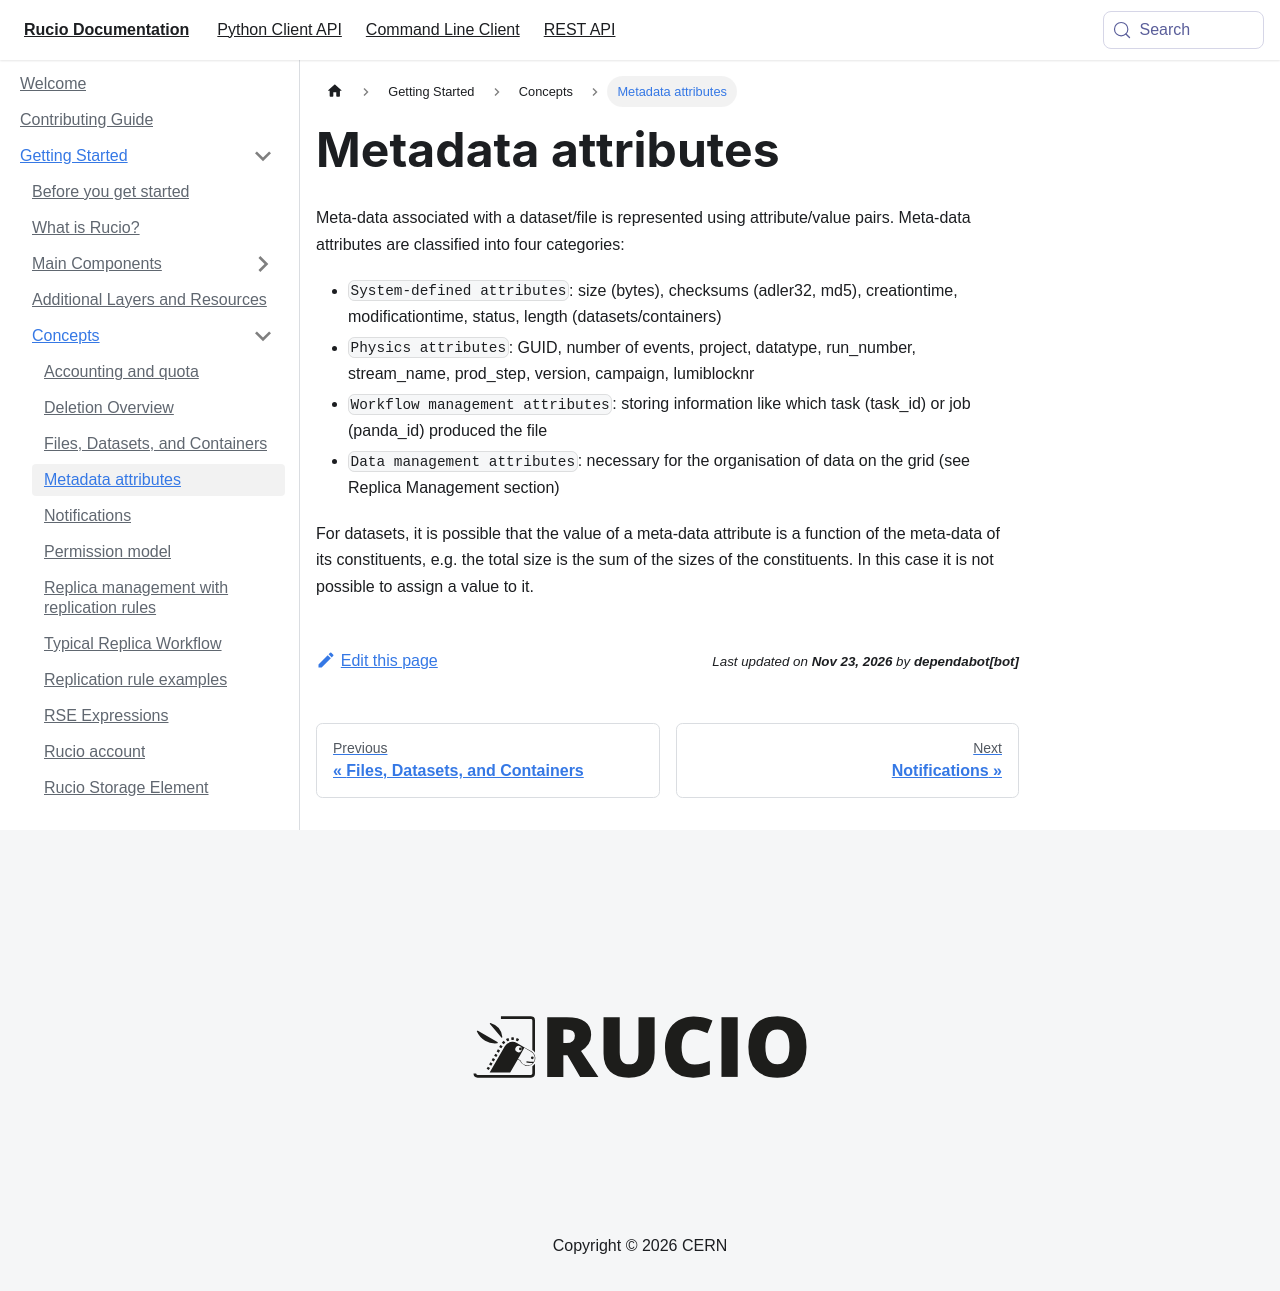

repository: rucio/documentation · page: started/concepts/metadata_attributes/index.html · generator: mkdocs

---
id: metadata_attributes
title: Metadata attributes
---

Meta-data associated with a dataset/file is represented using
attribute/value pairs. Meta-data attributes are classified into four
categories:

- `System-defined attributes`: size (bytes), checksums (adler32, md5),
   creationtime, modificationtime, status, length (datasets/containers)
- `Physics attributes`: GUID, number of events, project, datatype, run_number,
  stream_name, prod_step, version, campaign, lumiblocknr
- `Workflow management attributes`: storing information like which task
  (task_id) or job (panda_id) produced the file
- `Data management attributes`: necessary for the organisation of data on the
  grid (see Replica Management section)

For datasets, it is possible that the value of a meta-data attribute is
a function of the meta-data of its constituents, e.g. the total size is
the sum of the sizes of the constituents. In this case it is not
possible to assign a value to it.
